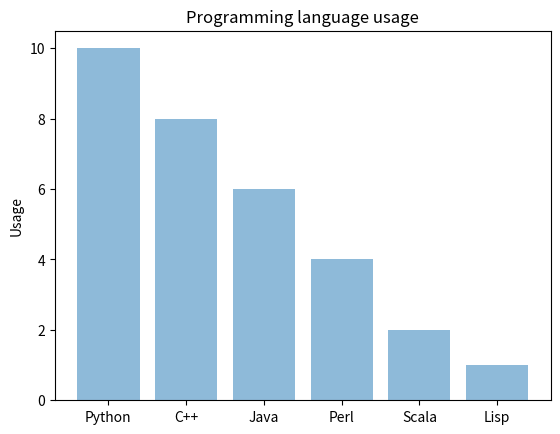

This chart was generated by the following Python code:
import matplotlib.pyplot as plt
import numpy as np

objects = ('Python', 'C++', 'Java', 'Perl', 'Scala', 'Lisp')
y_pos = np.arange(len(objects))
performance = [10, 8, 6, 4, 2, 1]

plt.bar(y_pos, performance, align='center', alpha=0.5)
plt.xticks(y_pos, objects)
plt.ylabel('Usage')
plt.title('Programming language usage')

plt.show()
